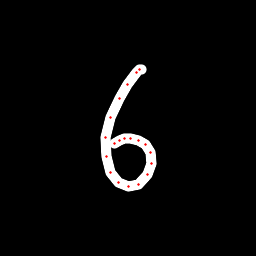

Values plotted in this chart, from the file beside it:
x, y, hover, eod
141.2, 69.85, 0.0, 0.0
139.3, 69.75, 0.0, 0.0
136, 72.74, 0.0, 0.0
127.8, 84.02, 0.0, 0.0
119.3, 98.63, 0.0, 0.0
110.9, 117.2, 0.0, 0.0
105.6, 137.1, 0.0, 0.0
106.1, 156.4, 0.0, 0.0
110.9, 172.6, 0.0, 0.0
118, 182.4, 0.0, 0.0
128.4, 186.8, 0.0, 0.0
138.3, 184.8, 0.0, 0.0
147.1, 174.8, 0.0, 0.0
151.3, 163.7, 0.0, 0.0
150.6, 152.7, 0.0, 0.0
145.6, 145, 0.0, 0.0
138.7, 140.5, 0.0, 0.0
130.8, 138.7, 0.0, 0.0
124.5, 139, 0.0, 0.0
119.3, 140.6, 0.0, 0.0
114.9, 143.7, 0.0, 1.0
